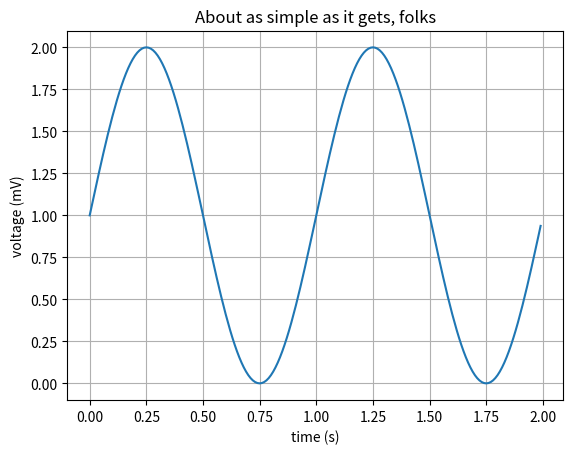
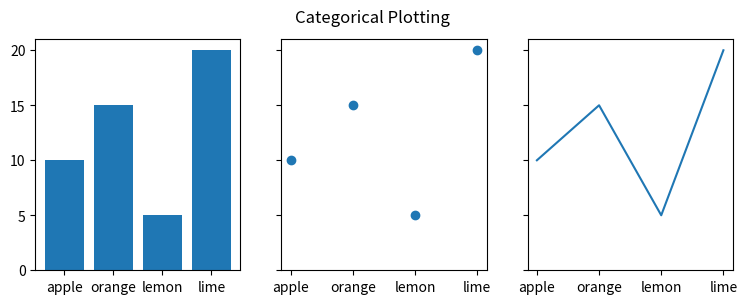

These charts were generated, in order, by the following Python code:
# import libraries
import matplotlib.pyplot as plt
import numpy as np

# Example taken from matplotlib website:
# https://matplotlib.org/stable/gallery/lines_bars_and_markers/simple_plot.html#sphx-glr-gallery-lines-bars-and-markers-simple-plot-py

# Data for plotting
t = np.arange(0.0, 2.0, 0.01)
s = 1 + np.sin(2 * np.pi * t)

fig, ax = plt.subplots()
ax.plot(t, s)

ax.set(xlabel='time (s)', ylabel='voltage (mV)',
       title='About as simple as it gets, folks')
ax.grid()

# fig.savefig("test.png")
plt.show()

# Subplots example
# Example taken from matplotlib website:
# https://matplotlib.org/stable/gallery/lines_bars_and_markers/categorical_variables.html#sphx-glr-gallery-lines-bars-and-markers-categorical-variables-py

data = {'apple': 10, 'orange': 15, 'lemon': 5, 'lime': 20}
names = list(data.keys())
values = list(data.values())

fig, axs = plt.subplots(1, 3, figsize=(9, 3), sharey=True)
axs[0].bar(names, values)
axs[1].scatter(names, values)
axs[2].plot(names, values)
fig.suptitle('Categorical Plotting')

